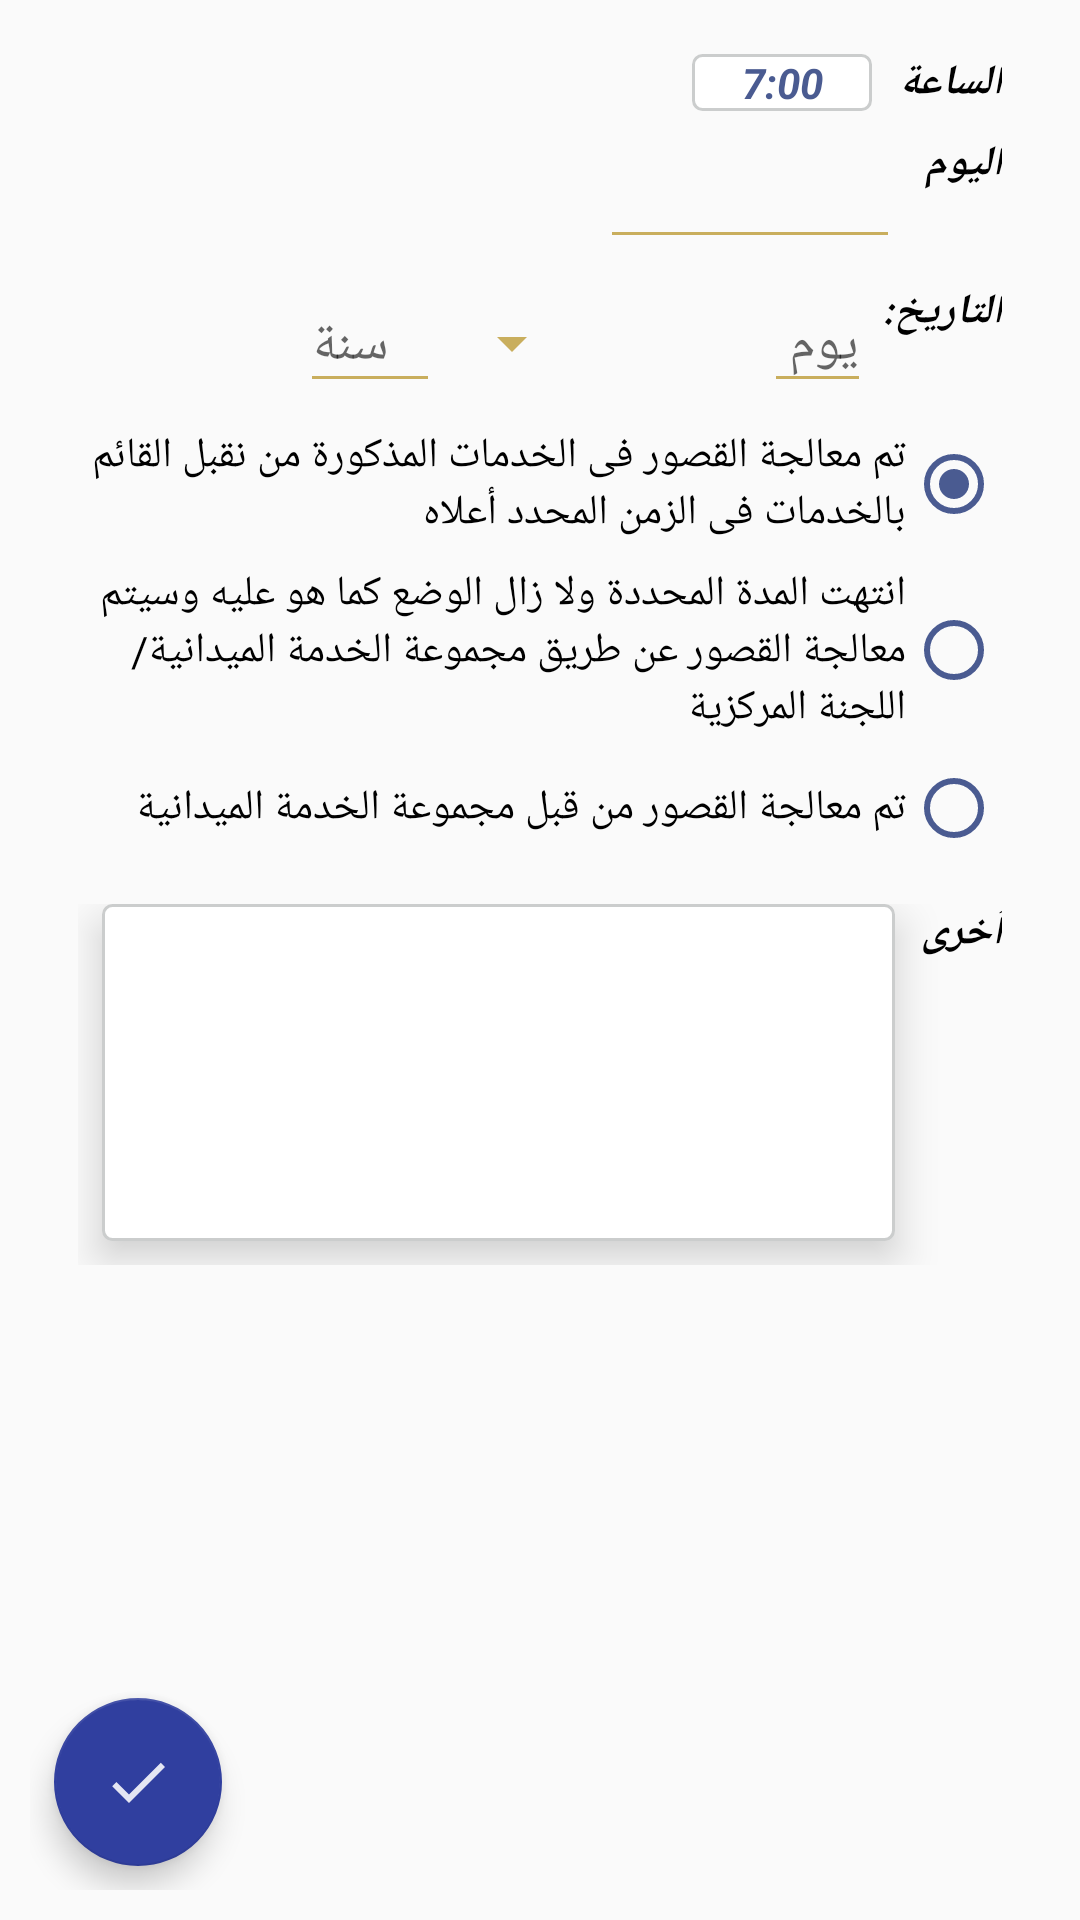

The Android layout XML behind this screen, and the referenced resources:
<!-- AndroidManifest.xml: application theme AppTheme -->
<!-- res/layout/edit_03_03.xml -->
<?xml version="1.0" encoding="utf-8"?>
<android.support.constraint.ConstraintLayout xmlns:app="http://schemas.android.com/apk/res-auto"
    xmlns:tools="http://schemas.android.com/tools"
    android:layout_width="match_parent"
    android:layout_height="match_parent"
    android:gravity="center"
    android:background="@android:color/transparent"
    xmlns:android="http://schemas.android.com/apk/res/android"
    android:clipToPadding="false"
    android:padding="10dp">

    <LinearLayout xmlns:android="http://schemas.android.com/apk/res/android"
        android:id="@+id/linearLayout"
        android:layout_width="match_parent"
        android:layout_height="match_parent"
        android:layout_gravity="center"
        android:background="@drawable/custom_border"
        android:elevation="10dp"
        android:orientation="vertical"
        app:layout_constraintBottom_toBottomOf="parent"
        app:layout_constraintEnd_toEndOf="parent"
        app:layout_constraintStart_toStartOf="parent"
        app:layout_constraintTop_toTopOf="parent">

        <android.support.constraint.ConstraintLayout
            android:layout_width="match_parent"
            android:layout_height="match_parent">

                <LinearLayout
                    android:layout_width="match_parent"
                    android:layout_height="wrap_content"
                    android:orientation="vertical"
                    app:layout_constraintRight_toRightOf="parent"
                    app:layout_constraintLeft_toLeftOf="parent"
                    app:layout_constraintTop_toTopOf="parent"
                    android:layout_marginLeft="8dp"
                    android:layout_marginRight="8dp"
                    android:layoutDirection="rtl">

                    <LinearLayout
                        android:layout_width="match_parent"
                        android:layout_height="wrap_content"
                        android:layout_marginRight="8dp"
                        android:layout_marginLeft="8dp"
                        android:layout_marginTop="8dp">

                        <TextView
                            android:layout_width="wrap_content"
                            android:layout_height="match_parent"
                            android:textStyle="bold|italic"
                            android:textColor="@android:color/black"
                            android:text="الساعة"/>
                        <TextView
                            android:id="@+id/timeEditText"
                            android:layout_width="60dp"
                            android:layout_height="match_parent"
                            android:textColor="@color/colorPurple"
                            android:layout_marginRight="8dp"
                            android:textStyle="bold|italic"
                            android:gravity="center"
                            android:background="@drawable/text"
                            android:text="7:00"/>

                    </LinearLayout>


                    <LinearLayout
                        android:layout_width="match_parent"
                        android:layout_height="wrap_content"
                        android:layout_marginRight="8dp"
                        android:layout_marginTop="8dp"
                        android:layout_marginLeft="8dp">

                        <TextView
                            android:layout_width="wrap_content"
                            android:layout_height="match_parent"
                            android:textStyle="bold|italic"
                            android:textColor="@android:color/black"
                            android:text="اليوم"/>

                        <EditText
                            android:id="@+id/day"
                            android:layout_width="100dp"
                            android:layout_height="match_parent"
                            android:textColor="@color/colorPurple"
                            android:layout_marginRight="8dp"
                            android:textStyle="bold|italic"
                            android:gravity="center"
                            android:backgroundTint="@color/colorGold"/>

                    </LinearLayout>

                    <LinearLayout
                        android:layout_width="match_parent"
                        android:layout_height="wrap_content"
                        android:layout_marginRight="8dp"
                        android:layout_marginLeft="8dp"
                        android:layout_marginTop="8dp">

                        <TextView
                            android:layout_width="wrap_content"
                            android:layout_height="match_parent"
                            android:text="التاريخ: "
                            android:textStyle="bold|italic"
                            android:textColor="@android:color/black" />

                        <EditText
                            android:layout_width="wrap_content"
                            android:layout_height="match_parent"
                            android:id="@+id/dayNoEditText"
                            android:gravity="right"
                            android:hint="يوم "
                            android:textColor="@color/colorPurple"
                            android:backgroundTint="@color/colorGold"
                            android:inputType="number" />

                        <Spinner
                            android:id="@+id/monthSpinner"
                            android:layout_width="wrap_content"
                            android:layout_height="40dp"
                            android:layout_marginRight="8dp"
                            android:backgroundTint="@color/colorGold"
                            android:gravity="right"
                            android:minWidth="100dp"
                            android:overlapAnchor="false" />

                        <EditText
                            android:layout_width="wrap_content"
                            android:layout_height="match_parent"
                            android:id="@+id/yearEditText"
                            android:backgroundTint="@color/colorGold"
                            android:gravity="right"
                            android:hint="   سنة"
                            android:textColor="@color/colorPurple"
                            android:inputType="number"/>
                    </LinearLayout>


                    <RadioGroup
                        android:id="@+id/radioGroup"
                        android:layout_width="wrap_content"
                        android:layout_height="wrap_content"
                        android:layout_margin="8dp"
                        android:checkedButton="@+id/radio0"
                        android:background="@drawable/text"
                        android:backgroundTint="@android:color/transparent">

                        <RadioButton
                            android:id="@+id/radio0"
                            android:layout_width="wrap_content"
                            android:layout_height="wrap_content"
                            android:buttonTint="@color/colorPurple"
                            android:text="تم معالجة القصور فى الخدمات المذكورة من نقبل القائم بالخدمات فى الزمن المحدد أعلاه"/>

                        <RadioButton
                            android:id="@+id/radio1"
                            android:layout_width="wrap_content"
                            android:layout_height="wrap_content"
                            android:layout_marginTop="8dp"
                            android:buttonTint="@color/colorPurple"
                            android:text="انتهت المدة المحددة ولا زال الوضع كما هو عليه وسيتم معالجة القصور عن طريق مجموعة الخدمة الميدانية/ اللجنة المركزية" />

                        <RadioButton
                            android:id="@+id/radio2"
                            android:layout_width="wrap_content"
                            android:layout_height="wrap_content"
                            android:layout_marginTop="8dp"
                            android:buttonTint="@color/colorPurple"
                            android:text="تم معالجة القصور من قبل مجموعة الخدمة الميدانية" />
                    </RadioGroup>

                    <LinearLayout
                        android:layout_width="match_parent"
                        android:layout_height="wrap_content"
                        android:layout_marginRight="8dp"
                        android:layout_marginTop="8dp"
                        android:layout_marginLeft="8dp"
                        android:layout_margin="8dp">

                        <TextView
                            android:layout_width="wrap_content"
                            android:layout_height="match_parent"
                            android:textStyle="bold|italic"
                            android:textColor="@android:color/black"
                            android:text="آخرى"/>

                        <EditText
                            android:id="@+id/other"
                            android:layout_width="match_parent"
                            android:layout_height="match_parent"
                            android:layout_marginRight="8dp"
                            android:layout_marginLeft="8dp"
                            android:layout_marginBottom="8dp"
                            android:textStyle="bold|italic"
                            android:lines="5"
                            android:background="@drawable/text"
                            android:textColor="@color/colorPurple"
                            android:gravity="right|top"
                            android:elevation="8dp"
                            android:padding="2dp"/>

                    </LinearLayout>

                </LinearLayout>
            <android.support.design.widget.FloatingActionButton
                android:id="@+id/floatingCloseButton"
                android:layout_width="wrap_content"
                android:layout_height="wrap_content"
                android:layout_marginLeft="8dp"
                android:layout_marginStart="8dp"
                android:layout_marginTop="50dp"
                android:layout_marginBottom="8dp"
                android:clickable="true"
                app:layout_constraintLeft_toLeftOf="parent"
                app:layout_constraintBottom_toBottomOf="parent"
                app:srcCompat="@mipmap/right"
                app:backgroundTint="@color/colorPrimaryDark"/>
        </android.support.constraint.ConstraintLayout>

    </LinearLayout>

</android.support.constraint.ConstraintLayout>
<!-- resources referenced by this layout -->
<resources>
  <color name="colorGold">#C9AE5D</color>
  <color name="colorPrimaryDark">#303F9F</color>
  <color name="colorPurple">#4a5b91</color>
  <!-- drawable text (drawable) -->
  <?xml version="1.0" encoding="utf-8"?>
  <selector xmlns:android="http://schemas.android.com/apk/res/android" >
      <item android:state_pressed="true" >
          <shape android:shape="rectangle"  >
              <corners android:radius="3dip" />
              <stroke android:width="1dip" android:color="@color/colorWhite" />
              <gradient android:angle="-90" android:startColor="@color/colorWhite" android:endColor="@color/colorWhite"  />
          </shape>
      </item>
      <item android:state_focused="true">
          <shape android:shape="rectangle"  >
              <corners android:radius="3dip" />
              <stroke android:width="1dip" android:color="@color/colorWhite" />
              <solid android:color="@color/colorWhite"/>
          </shape>
      </item>
      <item >
          <shape android:shape="rectangle"  >
              <corners android:radius="3dip" />
              <stroke android:width="1dip" android:color="@color/iron" />
              <gradient android:angle="-90" android:startColor="@color/colorWhite" android:endColor="@color/colorWhite" />
          </shape>
      </item>
  </selector>
  <!-- mipmap right: png bitmap (mipmap-hdpi, 282 bytes) -->
  <style name="AppTheme" parent="Base.Theme.AppCompat.Light.DarkActionBar">
          
          <item name="colorPrimary">@color/colorGold</item>
          <item name="colorPrimaryDark">@color/iron</item>
          <item name="colorAccent">@color/colorPurple</item>
          <item name="android:spinnerDropDownItemStyle">@style/mySpinnerItemStyle</item>
      </style>
  <color name="colorWhite">#ffff</color>
  <color name="iron">#CBCDCD</color>
  <style name="mySpinnerItemStyle" parent="@android:style/Widget.Holo.DropDownItem.Spinner">
          <item name="android:textColor">@color/colorPurple</item>
      </style>
</resources>
